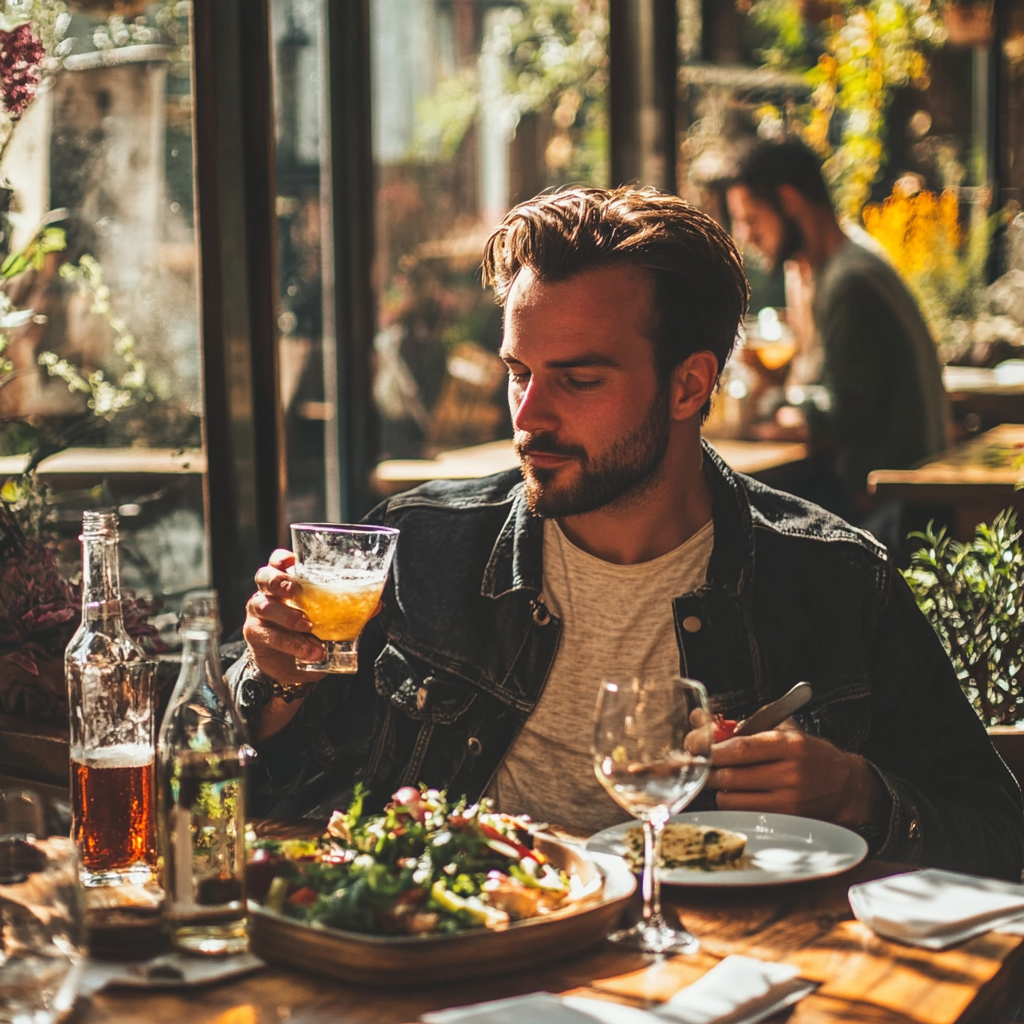
Generation parameters embedded in this image by Midjourney (PNG 'Description' text chunk):
a man is enjoying meal and drink . --v 6.1 Job ID: d716a69e-39fe-4807-a8ed-15bf7cbc1259